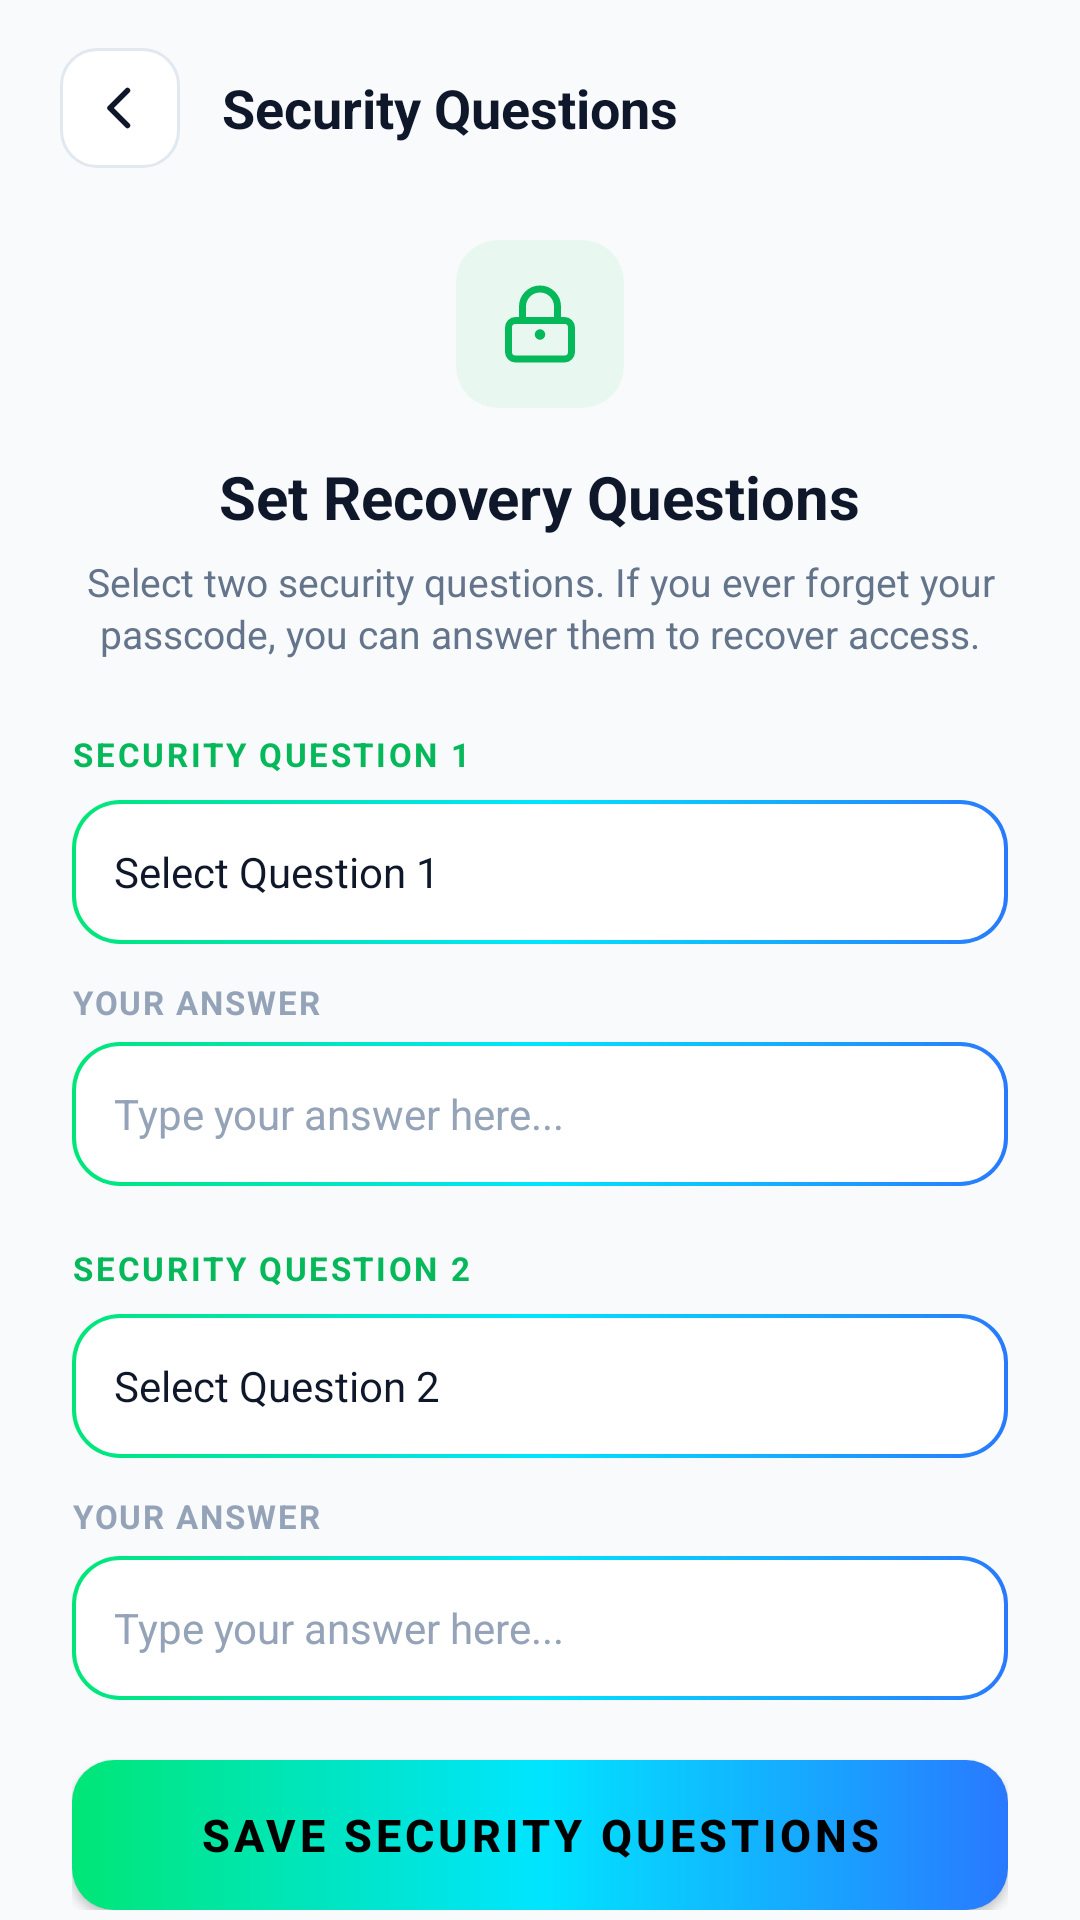

Write the Android layout XML for this screen, with the resource values it uses.
<!-- AndroidManifest.xml: application theme AppTheme -->
<!-- res/layout/dialog_security_questions_setup.xml -->
<?xml version="1.0" encoding="utf-8"?>
<LinearLayout
    xmlns:android="http://schemas.android.com/apk/res/android"
    xmlns:app="http://schemas.android.com/apk/res-auto"
    android:id="@+id/layout_questions_setup_root"
    android:layout_width="match_parent"
    android:layout_height="match_parent"
    android:background="@color/app_background"
    android:orientation="vertical">

    
    <LinearLayout
        android:id="@+id/header_questions_setup"
        android:layout_width="match_parent"
        android:layout_height="wrap_content"
        android:paddingStart="20dp"
        android:paddingEnd="20dp"
        android:paddingTop="16dp"
        android:paddingBottom="12dp"
        android:gravity="center_vertical"
        android:orientation="horizontal">

        <FrameLayout
            android:id="@+id/btn_questions_setup_close"
            android:layout_width="40dp"
            android:layout_height="40dp"
            android:background="@drawable/bg_back_button"
            android:clickable="true"
            android:focusable="true">

            <ImageView
                android:layout_width="20dp"
                android:layout_height="20dp"
                android:layout_gravity="center"
                android:src="@drawable/ic_arrow_back"
                app:tint="@color/icon_tint_primary"
                android:contentDescription="Back" />
        </FrameLayout>

        <TextView
            android:id="@+id/tv_questions_setup_screen_title"
            android:layout_width="0dp"
            android:layout_height="wrap_content"
            android:layout_weight="1"
            android:layout_marginStart="14dp"
            android:text="Security Questions"
            android:textColor="@color/text_primary"
            android:textSize="18sp"
            android:textStyle="bold" />

        <View
            android:layout_width="40dp"
            android:layout_height="40dp" />
    </LinearLayout>

    <androidx.core.widget.NestedScrollView
        android:id="@+id/scroll_questions_setup"
        android:layout_width="match_parent"
        android:layout_height="0dp"
        android:layout_weight="1"
        android:fillViewport="true"
        android:isScrollContainer="true"
        android:overScrollMode="never">

        <LinearLayout
            android:layout_width="match_parent"
            android:layout_height="wrap_content"
            android:orientation="vertical"
            android:paddingStart="24dp"
            android:paddingEnd="24dp"
            android:paddingTop="12dp"
            android:paddingBottom="64dp">

            
            <FrameLayout
                android:layout_width="56dp"
                android:layout_height="56dp"
                android:layout_gravity="center_horizontal"
                android:background="@drawable/bg_icon_badge_blue">

                <ImageView
                    android:layout_width="28dp"
                    android:layout_height="28dp"
                    android:layout_gravity="center"
                    android:src="@drawable/ic_lock"
                    app:tint="@color/colorPrimary"
                    android:contentDescription="Security" />
            </FrameLayout>

            <TextView
                android:id="@+id/tv_questions_setup_title"
                android:layout_width="wrap_content"
                android:layout_height="wrap_content"
                android:layout_gravity="center_horizontal"
                android:layout_marginTop="16dp"
                android:text="Set Recovery Questions"
                android:textColor="@color/text_primary"
                android:textSize="20sp"
                android:textStyle="bold" />

            <TextView
                android:layout_width="match_parent"
                android:layout_height="wrap_content"
                android:layout_marginTop="6dp"
                android:gravity="center_horizontal"
                android:text="Select two security questions. If you ever forget your passcode, you can answer them to recover access."
                android:textColor="@color/text_secondary"
                android:textSize="13sp"
                android:lineSpacingExtra="2dp" />

            
            <TextView
                android:layout_width="wrap_content"
                android:layout_height="wrap_content"
                android:layout_marginTop="24dp"
                android:text="SECURITY QUESTION 1"
                android:textColor="@color/colorPrimary"
                android:textSize="11sp"
                android:textStyle="bold"
                android:letterSpacing="0.08" />

            
            <LinearLayout
                android:id="@+id/btn_select_q1"
                android:layout_width="match_parent"
                android:layout_height="wrap_content"
                android:minHeight="48dp"
                android:layout_marginTop="8dp"
                android:background="@drawable/bg_gradient_stroke_input_selector"
                android:clickable="true"
                android:focusable="true"
                android:gravity="center_vertical"
                android:orientation="horizontal"
                android:paddingStart="14dp"
                android:paddingEnd="14dp"
                android:paddingTop="12dp"
                android:paddingBottom="12dp">

                <TextView
                    android:id="@+id/tv_selected_q1"
                    android:layout_width="0dp"
                    android:layout_height="wrap_content"
                    android:layout_weight="1"
                    android:text="Select Question 1"
                    android:textColor="@color/text_primary"
                    android:textSize="14sp" />

                <ImageView
                    android:layout_width="18dp"
                    android:layout_height="18dp"
                    android:layout_marginStart="8dp"
                    android:src="@drawable/ic_dropdown_arrow"
                    app:tint="@color/text_secondary"
                    android:contentDescription="Dropdown" />
            </LinearLayout>

            
            <TextView
                android:layout_width="wrap_content"
                android:layout_height="wrap_content"
                android:layout_marginTop="12dp"
                android:text="YOUR ANSWER"
                android:textColor="@color/text_muted"
                android:textSize="11sp"
                android:textStyle="bold"
                android:letterSpacing="0.06" />

            <EditText
                android:id="@+id/et_answer_1"
                android:layout_width="match_parent"
                android:layout_height="48dp"
                android:layout_marginTop="6dp"
                android:background="@drawable/bg_gradient_stroke_input_selector"
                android:hint="Type your answer here..."
                android:textColorHint="@color/text_muted"
                android:textColor="@color/text_primary"
                android:textSize="14sp"
                android:paddingStart="14dp"
                android:paddingEnd="14dp"
                android:maxLines="1"
                android:inputType="textCapWords" />

            
            <TextView
                android:layout_width="wrap_content"
                android:layout_height="wrap_content"
                android:layout_marginTop="20dp"
                android:text="SECURITY QUESTION 2"
                android:textColor="@color/colorPrimary"
                android:textSize="11sp"
                android:textStyle="bold"
                android:letterSpacing="0.08" />

            
            <LinearLayout
                android:id="@+id/btn_select_q2"
                android:layout_width="match_parent"
                android:layout_height="wrap_content"
                android:minHeight="48dp"
                android:layout_marginTop="8dp"
                android:background="@drawable/bg_gradient_stroke_input_selector"
                android:clickable="true"
                android:focusable="true"
                android:gravity="center_vertical"
                android:orientation="horizontal"
                android:paddingStart="14dp"
                android:paddingEnd="14dp"
                android:paddingTop="12dp"
                android:paddingBottom="12dp">

                <TextView
                    android:id="@+id/tv_selected_q2"
                    android:layout_width="0dp"
                    android:layout_height="wrap_content"
                    android:layout_weight="1"
                    android:text="Select Question 2"
                    android:textColor="@color/text_primary"
                    android:textSize="14sp" />

                <ImageView
                    android:layout_width="18dp"
                    android:layout_height="18dp"
                    android:layout_marginStart="8dp"
                    android:src="@drawable/ic_dropdown_arrow"
                    app:tint="@color/text_secondary"
                    android:contentDescription="Dropdown" />
            </LinearLayout>

            
            <TextView
                android:layout_width="wrap_content"
                android:layout_height="wrap_content"
                android:layout_marginTop="12dp"
                android:text="YOUR ANSWER"
                android:textColor="@color/text_muted"
                android:textSize="11sp"
                android:textStyle="bold"
                android:letterSpacing="0.06" />

            <EditText
                android:id="@+id/et_answer_2"
                android:layout_width="match_parent"
                android:layout_height="48dp"
                android:layout_marginTop="6dp"
                android:background="@drawable/bg_gradient_stroke_input_selector"
                android:hint="Type your answer here..."
                android:textColorHint="@color/text_muted"
                android:textColor="@color/text_primary"
                android:textSize="14sp"
                android:paddingStart="14dp"
                android:paddingEnd="14dp"
                android:maxLines="1"
                android:inputType="textCapWords" />

            
            <TextView
                android:id="@+id/tv_questions_error"
                android:layout_width="wrap_content"
                android:layout_height="wrap_content"
                android:layout_gravity="center_horizontal"
                android:layout_marginTop="14dp"
                android:textColor="@color/color_error"
                android:textSize="13sp"
                android:textStyle="bold"
                android:visibility="gone" />

            
            <com.google.android.material.button.MaterialButton
                android:id="@+id/btn_save_questions"
                android:layout_width="match_parent"
                android:layout_height="50dp"
                android:layout_marginTop="20dp"
                android:background="@drawable/bg_gradient_button"
                app:backgroundTint="@null"
                android:text="Save Security Questions"
                android:textColor="#000000"
                android:textSize="15sp"
                android:textStyle="bold"
                app:cornerRadius="16dp"
                app:elevation="0dp" />

        </LinearLayout>
    </androidx.core.widget.NestedScrollView>
</LinearLayout>
<!-- resources referenced by this layout -->
<resources>
  <color name="app_background">#F8FAFC</color>
  <color name="colorPrimary">#05B859</color>
  <color name="color_error">#EF4444</color>
  <color name="icon_tint_primary">#0F172A</color>
  <color name="text_muted">#94A3B8</color>
  <color name="text_primary">#0F172A</color>
  <color name="text_secondary">#64748B</color>
  <!-- drawable bg_back_button (drawable) -->
  <?xml version="1.0" encoding="utf-8"?>
  <ripple xmlns:android="http://schemas.android.com/apk/res/android"
      android:color="@color/colorControlHighlight">
      <item>
          <shape android:shape="rectangle">
              <corners android:radius="12dp" />
              <solid android:color="@color/card_background" />
              <stroke
                  android:width="1dp"
                  android:color="@color/card_stroke" />
          </shape>
      </item>
  </ripple>
  <!-- drawable bg_icon_badge_blue (drawable) -->
  <?xml version="1.0" encoding="utf-8"?>
  <shape xmlns:android="http://schemas.android.com/apk/res/android"
      android:shape="rectangle">
      <corners android:radius="14dp" />
      <solid android:color="@color/badge_system_bg" />
  </shape>
  <!-- drawable ic_arrow_back (drawable) -->
  <vector xmlns:android="http://schemas.android.com/apk/res/android"
      android:width="24dp"
      android:height="24dp"
      android:viewportWidth="24"
      android:viewportHeight="24">
    <path
        android:fillColor="#00000000"
        android:strokeColor="#0F172A"
        android:strokeWidth="2.2"
        android:strokeLineCap="round"
        android:strokeLineJoin="round"
        android:pathData="M15,19l-7,-7 7,-7"/>
  </vector>
  <!-- drawable ic_lock (drawable) -->
  <vector xmlns:android="http://schemas.android.com/apk/res/android"
      android:width="24dp"
      android:height="24dp"
      android:viewportWidth="24"
      android:viewportHeight="24">
    <path
        android:fillColor="#00000000"
        android:strokeColor="#FF0371FD"
        android:strokeWidth="2"
        android:strokeLineCap="round"
        android:strokeLineJoin="round"
        android:pathData="M19,11H5c-1.1,0 -2,0.9 -2,2v7c0,1.1 0.9,2 2,2h14c1.1,0 2,-0.9 2,-2v-7c0,-1.1 -0.9,-2 -2,-2zM7,11V7a5,5 0,0 1,10 0v4"/>
    <path
        android:fillColor="#FF0371FD"
        android:pathData="M12,15m-1.5,0a1.5,1.5 0,1 1,3 0a1.5,1.5 0,1 1,-3 0"/>
  </vector>
  <style name="AppTheme" parent="Theme.MaterialComponents.DayNight.NoActionBar">
  		<item name="android:windowContentTransitions">true</item>
  		<item name="android:windowBackground">@color/app_background</item>
  		<item name="colorOnPrimary">@android:color/white</item>
  		<item name="colorPrimary">@color/colorPrimary</item>
  		<item name="colorPrimaryDark">@color/colorPrimaryDark</item>
  		<item name="colorAccent">@color/colorAccent</item>
  		<item name="colorControlHighlight">@color/colorControlHighlight</item>
  		<item name="colorControlNormal">@color/colorControlNormal</item>
  	</style>
  <color name="colorControlHighlight">#1E293B</color>
  <color name="card_background">#FFFFFF</color>
  <color name="card_stroke">#E2E8F0</color>
  <color name="gradient_green_start">#00E676</color>
  <color name="gradient_green_center">#00E5FF</color>
  <color name="gradient_green_end">#2979FF</color>
  <color name="badge_system_bg">#E8F8F0</color>
  <color name="colorPrimaryDark">#048741</color>
  <color name="colorAccent">#00E676</color>
  <color name="colorControlNormal">#05B859</color>
</resources>
